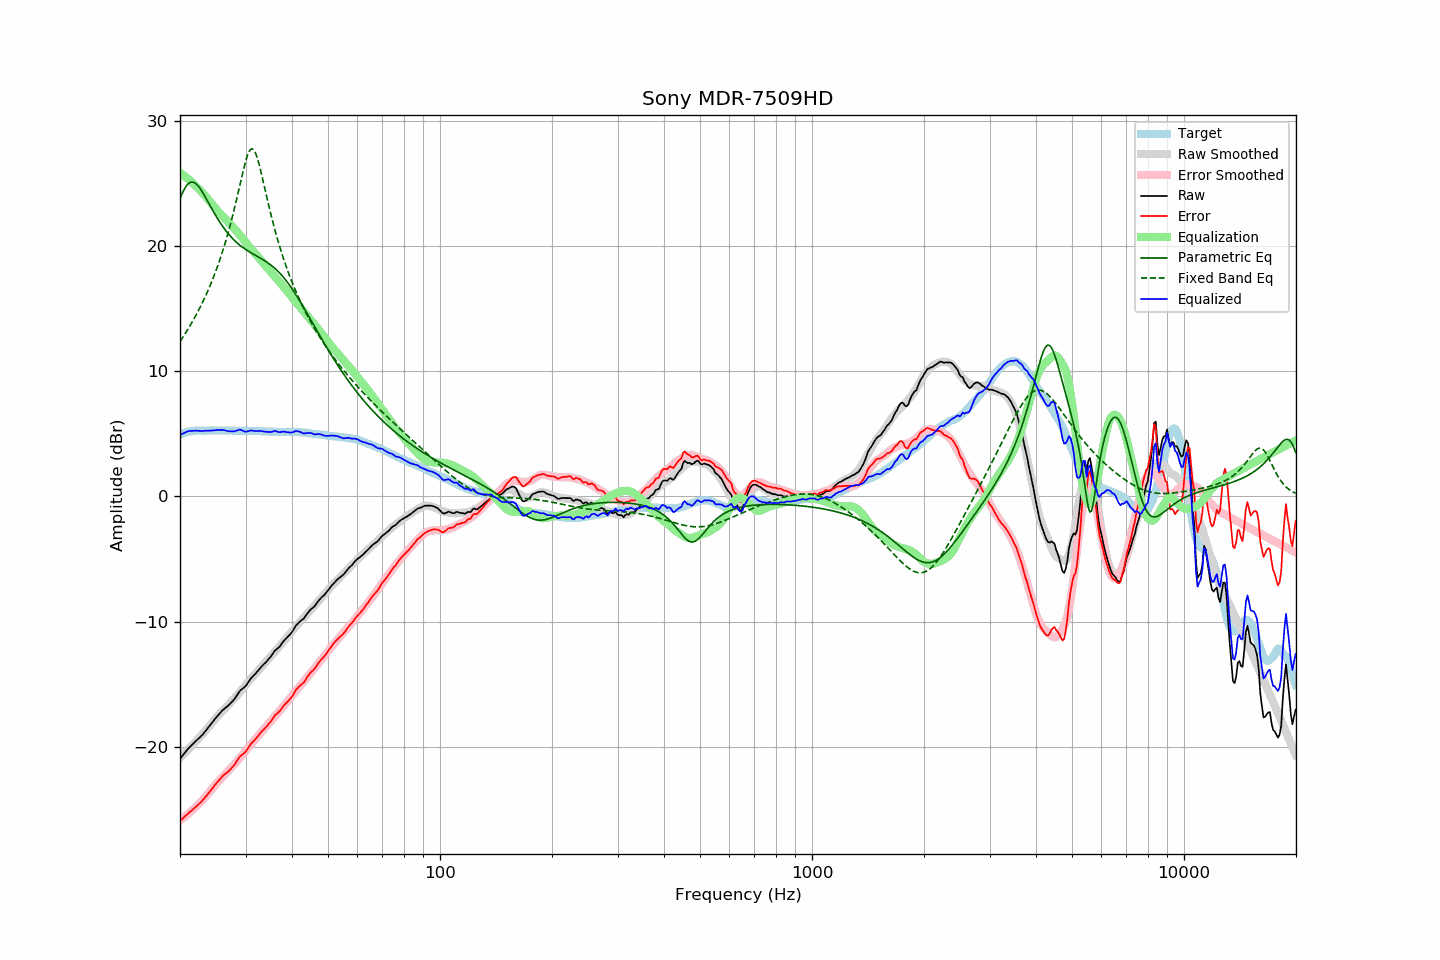

Values plotted in this chart, from the file beside it:
frequency, raw, error, smoothed, error_smoothed, equalization, parametric_eq, fixed_band_eq, equalized_raw, equalized_smoothed, target
20.00, -20.94, -25.89, -20.87, -25.85, 25.85, 23.77, 12.36, 4.90, 4.98, 4.95
20.20, -20.78, -25.78, -20.74, -25.76, 25.76, 24.08, 12.55, 4.97, 5.02, 5.00
20.40, -20.62, -25.67, -20.61, -25.66, 25.66, 24.36, 12.75, 5.04, 5.05, 5.05
20.61, -20.47, -25.54, -20.48, -25.56, 25.56, 24.60, 12.95, 5.09, 5.08, 5.08
20.81, -20.30, -25.43, -20.34, -25.46, 25.46, 24.80, 13.15, 5.15, 5.11, 5.13
21.02, -20.14, -25.31, -20.21, -25.35, 25.35, 24.95, 13.36, 5.21, 5.14, 5.17
21.23, -20.01, -25.20, -20.08, -25.24, 25.24, 25.05, 13.57, 5.23, 5.16, 5.19
21.44, -19.89, -25.10, -19.94, -25.13, 25.13, 25.09, 13.79, 5.23, 5.19, 5.21
21.66, -19.77, -24.99, -19.80, -25.01, 25.01, 25.09, 14.02, 5.24, 5.21, 5.22
21.87, -19.63, -24.87, -19.66, -24.89, 24.89, 25.05, 14.25, 5.26, 5.22, 5.23
22.09, -19.51, -24.77, -19.53, -24.76, 24.76, 24.96, 14.48, 5.25, 5.24, 5.25
22.31, -19.39, -24.66, -19.38, -24.64, 24.64, 24.83, 14.72, 5.25, 5.25, 5.26
22.54, -19.27, -24.53, -19.25, -24.51, 24.51, 24.67, 14.97, 5.24, 5.26, 5.26
22.76, -19.14, -24.41, -19.12, -24.38, 24.38, 24.49, 15.23, 5.24, 5.26, 5.26
22.99, -19.02, -24.28, -18.98, -24.24, 24.24, 24.29, 15.49, 5.22, 5.26, 5.25
23.22, -18.87, -24.12, -18.84, -24.10, 24.10, 24.07, 15.76, 5.24, 5.26, 5.25
23.45, -18.70, -23.95, -18.69, -23.95, 23.95, 23.84, 16.04, 5.25, 5.27, 5.25
23.69, -18.56, -23.82, -18.54, -23.80, 23.80, 23.61, 16.32, 5.24, 5.27, 5.26
23.92, -18.39, -23.65, -18.38, -23.64, 23.64, 23.38, 16.62, 5.25, 5.27, 5.26
24.16, -18.23, -23.50, -18.22, -23.48, 23.48, 23.15, 16.92, 5.25, 5.26, 5.27
24.40, -18.06, -23.34, -18.06, -23.33, 23.33, 22.92, 17.24, 5.26, 5.26, 5.28
24.65, -17.90, -23.16, -17.91, -23.17, 23.17, 22.69, 17.56, 5.27, 5.26, 5.27
24.89, -17.72, -22.99, -17.75, -23.02, 23.02, 22.47, 17.90, 5.29, 5.26, 5.26
25.14, -17.57, -22.84, -17.60, -22.87, 22.87, 22.26, 18.25, 5.29, 5.26, 5.26
25.39, -17.42, -22.69, -17.46, -22.73, 22.73, 22.05, 18.61, 5.30, 5.27, 5.27
25.65, -17.29, -22.56, -17.32, -22.59, 22.59, 21.85, 18.98, 5.30, 5.27, 5.27
25.91, -17.14, -22.40, -17.19, -22.46, 22.46, 21.66, 19.37, 5.32, 5.27, 5.26
26.16, -17.01, -22.27, -17.06, -22.32, 22.32, 21.48, 19.77, 5.31, 5.26, 5.26
26.43, -16.91, -22.16, -16.92, -22.18, 22.18, 21.30, 20.19, 5.28, 5.26, 5.26
26.69, -16.80, -22.06, -16.78, -22.04, 22.04, 21.14, 20.63, 5.24, 5.26, 5.26
26.96, -16.70, -21.96, -16.65, -21.90, 21.90, 20.98, 21.08, 5.21, 5.26, 5.26
27.23, -16.57, -21.83, -16.51, -21.77, 21.77, 20.83, 21.55, 5.20, 5.25, 5.26
27.50, -16.44, -21.70, -16.38, -21.63, 21.63, 20.69, 22.04, 5.20, 5.25, 5.26
27.77, -16.30, -21.55, -16.25, -21.50, 21.50, 20.55, 22.54, 5.20, 5.25, 5.25
28.05, -16.15, -21.40, -16.11, -21.36, 21.36, 20.43, 23.07, 5.20, 5.25, 5.25
28.33, -15.96, -21.20, -15.96, -21.21, 21.21, 20.31, 23.61, 5.25, 5.25, 5.24
28.62, -15.77, -21.00, -15.81, -21.06, 21.06, 20.19, 24.16, 5.29, 5.25, 5.24
28.90, -15.57, -20.82, -15.66, -20.91, 20.91, 20.08, 24.72, 5.33, 5.24, 5.24
29.19, -15.43, -20.67, -15.51, -20.75, 20.75, 19.98, 25.28, 5.31, 5.24, 5.23
29.48, -15.33, -20.58, -15.35, -20.59, 20.59, 19.89, 25.83, 5.26, 5.24, 5.25
29.78, -15.24, -20.47, -15.19, -20.43, 20.43, 19.79, 26.35, 5.20, 5.24, 5.24
30.08, -15.11, -20.35, -15.03, -20.27, 20.27, 19.71, 26.83, 5.16, 5.24, 5.25
30.38, -14.92, -20.15, -14.88, -20.11, 20.11, 19.62, 27.23, 5.20, 5.23, 5.23
30.68, -14.72, -19.96, -14.72, -19.96, 19.96, 19.54, 27.54, 5.23, 5.23, 5.23
30.99, -14.54, -19.77, -14.57, -19.80, 19.80, 19.46, 27.71, 5.27, 5.23, 5.23
31.30, -14.41, -19.63, -14.43, -19.65, 19.65, 19.39, 27.75, 5.25, 5.23, 5.23
31.61, -14.27, -19.50, -14.28, -19.51, 19.51, 19.32, 27.65, 5.23, 5.22, 5.22
31.93, -14.15, -19.37, -14.14, -19.36, 19.36, 19.24, 27.41, 5.22, 5.22, 5.22
32.24, -13.99, -19.20, -14.00, -19.22, 19.22, 19.17, 27.05, 5.23, 5.22, 5.21
32.57, -13.84, -19.05, -13.85, -19.06, 19.06, 19.10, 26.61, 5.23, 5.21, 5.22
32.89, -13.67, -18.89, -13.70, -18.90, 18.90, 19.02, 26.11, 5.23, 5.21, 5.21
33.22, -13.53, -18.73, -13.55, -18.75, 18.75, 18.95, 25.57, 5.21, 5.20, 5.20
33.55, -13.41, -18.61, -13.40, -18.60, 18.60, 18.87, 25.01, 5.19, 5.20, 5.20
33.89, -13.28, -18.47, -13.26, -18.45, 18.45, 18.79, 24.44, 5.17, 5.19, 5.18
34.23, -13.16, -18.35, -13.12, -18.31, 18.31, 18.71, 23.88, 5.15, 5.19, 5.19
34.57, -13.00, -18.18, -12.98, -18.16, 18.16, 18.62, 23.33, 5.16, 5.18, 5.18
34.92, -12.87, -18.04, -12.83, -18.01, 18.01, 18.52, 22.80, 5.14, 5.18, 5.17
35.27, -12.70, -17.87, -12.68, -17.85, 17.85, 18.43, 22.28, 5.16, 5.17, 5.17
35.62, -12.51, -17.67, -12.53, -17.70, 17.70, 18.32, 21.78, 5.20, 5.17, 5.17
35.97, -12.31, -17.48, -12.39, -17.55, 17.55, 18.21, 21.29, 5.24, 5.17, 5.16
... 635 more rows
